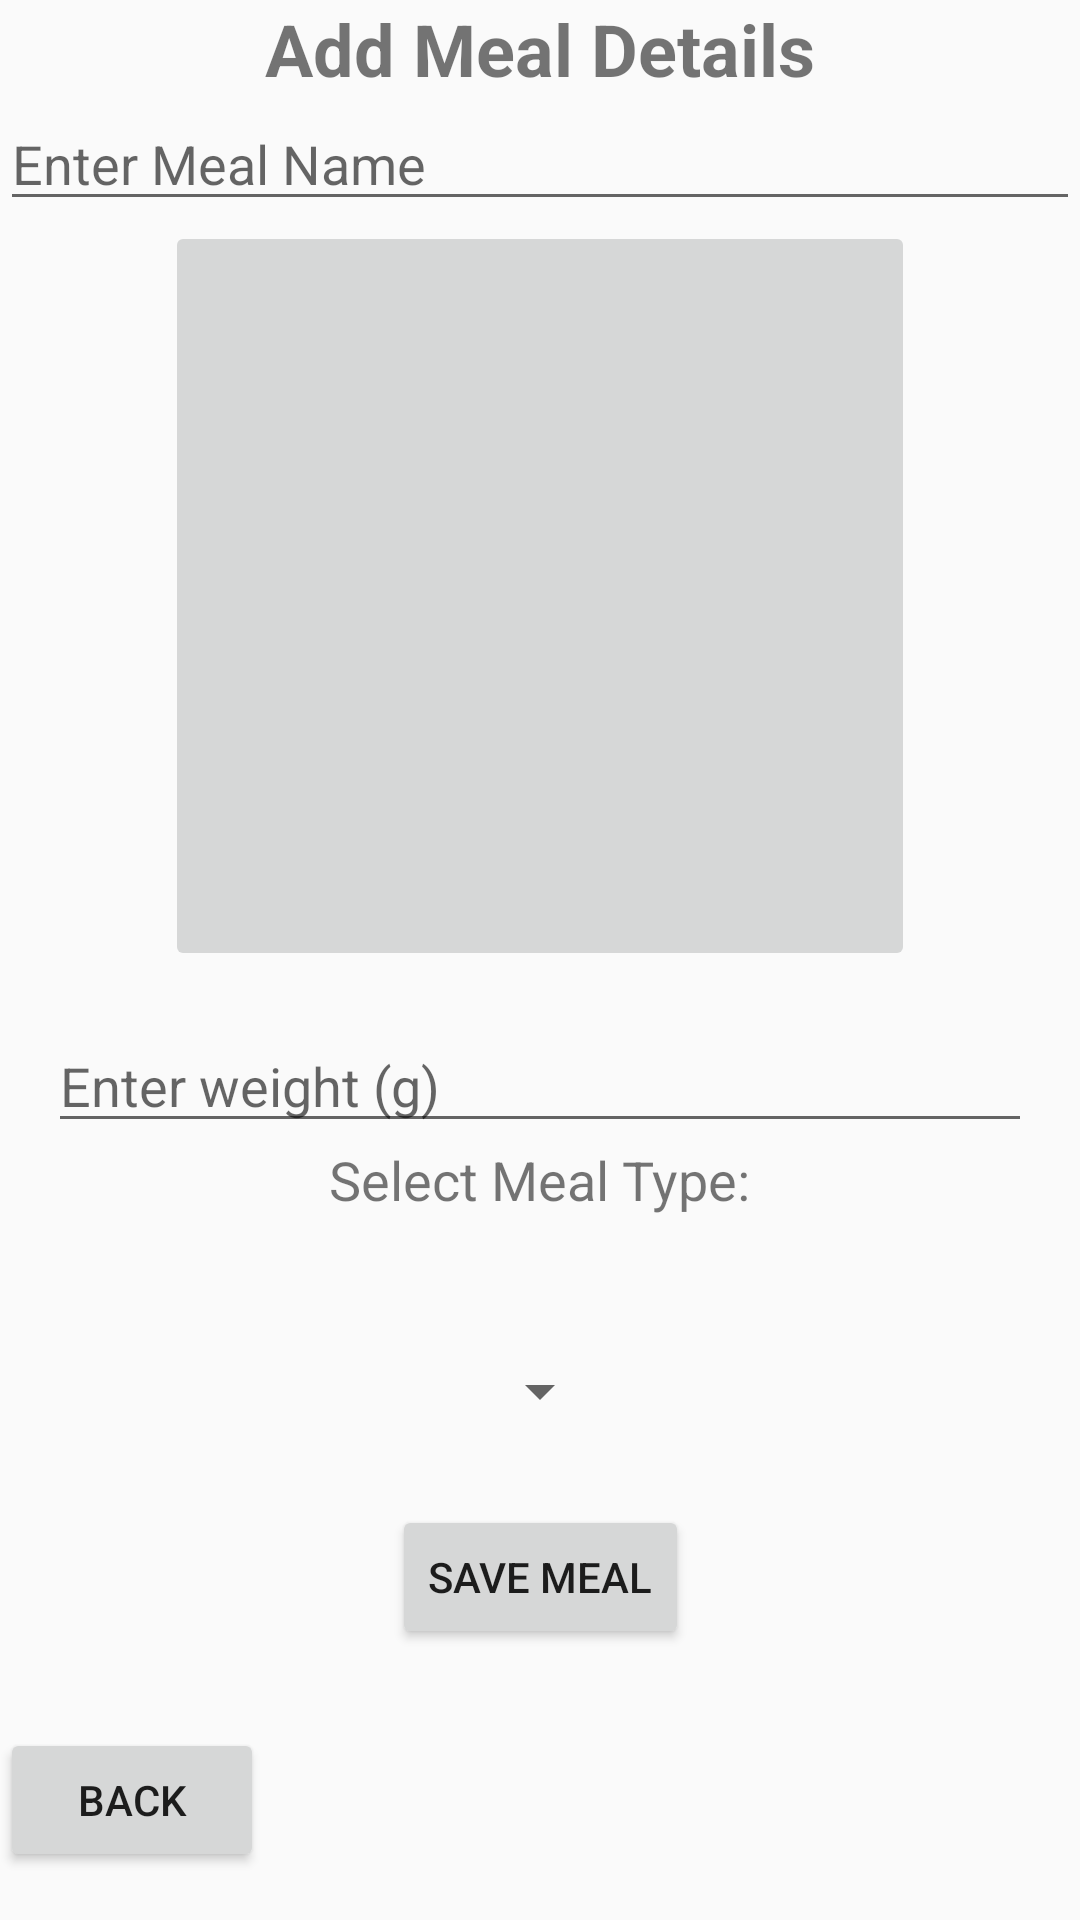

Reconstruct the res/layout file that produces this screen, plus the resources it refers to.
<!-- AndroidManifest.xml: application theme Theme.FCM -->
<!-- res/layout/activity_meal_detail.xml -->
<?xml version="1.0" encoding="utf-8"?>
<androidx.constraintlayout.widget.ConstraintLayout xmlns:android="http://schemas.android.com/apk/res/android"
    xmlns:app="http://schemas.android.com/apk/res-auto"
    xmlns:tools="http://schemas.android.com/tools"
    android:layout_width="match_parent"
    android:layout_height="match_parent"
    tools:context=".MealDetailActivity">

    <TextView
        android:id="@+id/tt"
        android:layout_width="wrap_content"
        android:layout_height="wrap_content"
        android:text="Add Meal Details"
        android:textSize="24sp"
        android:textStyle="bold"
        app:layout_constraintBottom_toTopOf="@id/editTextMealName"
        app:layout_constraintEnd_toEndOf="parent"
        app:layout_constraintStart_toStartOf="parent"
        app:layout_constraintTop_toTopOf="parent" />

    <EditText
        android:id="@+id/editTextMealName"
        android:layout_width="match_parent"
        android:layout_height="wrap_content"
        android:hint="Enter Meal Name"
        android:inputType="text"
        app:layout_constraintTop_toBottomOf="@id/tt" />


    <ImageButton
        android:id="@+id/mealImageButton"
        android:layout_width="250dp"
        android:layout_height="250dp"
        android:contentDescription="Add or capture meal image"
        android:scaleType="centerCrop"
        app:layout_constraintBottom_toTopOf="@id/weightEditText"
        app:layout_constraintEnd_toEndOf="parent"
        app:layout_constraintStart_toStartOf="parent"
        app:layout_constraintTop_toBottomOf="@id/editTextMealName" />

    <EditText
        android:id="@+id/weightEditText"
        android:layout_width="0dp"
        android:layout_height="wrap_content"
        android:hint="Enter weight (g)"
        android:inputType="numberDecimal"
        app:layout_constraintTop_toBottomOf="@+id/mealImageButton"
        app:layout_constraintStart_toStartOf="parent"
        app:layout_constraintEnd_toEndOf="parent"
        android:layout_marginTop="16dp"
        android:layout_marginStart="16dp"
        android:layout_marginEnd="16dp" />


    <TextView
        android:id="@+id/ttt"
        android:layout_width="wrap_content"
        android:layout_height="wrap_content"
        android:text="Select Meal Type:"
        android:textSize="18sp"
        app:layout_constraintEnd_toEndOf="parent"
        app:layout_constraintStart_toStartOf="parent"
        app:layout_constraintTop_toBottomOf="@id/weightEditText" />

    <Spinner
        android:id="@+id/spinnerMealType"
        android:layout_width="wrap_content"
        android:layout_height="wrap_content"
        android:layout_marginTop="20dp"
        app:layout_constraintBottom_toTopOf="@id/buttonSaveMeal"
        app:layout_constraintEnd_toEndOf="parent"
        app:layout_constraintStart_toStartOf="parent"
        app:layout_constraintTop_toBottomOf="@id/ttt" />

    <Button
        android:id="@+id/buttonSaveMeal"
        android:layout_width="wrap_content"
        android:layout_height="wrap_content"
        android:text="Save Meal"
        app:layout_constraintBottom_toTopOf="@id/back_button"
        app:layout_constraintEnd_toEndOf="parent"
        app:layout_constraintStart_toStartOf="parent"
        app:layout_constraintTop_toBottomOf="@id/spinnerMealType" />


    <Button
        android:id="@+id/back_button"
        android:layout_width="wrap_content"
        android:layout_height="wrap_content"
        android:layout_margin="16dp"
        android:text="Back"
        app:layout_constraintBottom_toBottomOf="parent" />

</androidx.constraintlayout.widget.ConstraintLayout>
<!-- resources referenced by this layout -->
<resources>
  <style name="Theme.FCM" parent="Base.Theme.FCM" />
  <style name="Base.Theme.FCM" parent="Theme.AppCompat.Light.NoActionBar">
          
          
      </style>
</resources>
